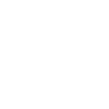
t = 0.00 s
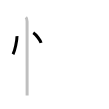
t = 2.25 s
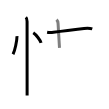
t = 4.50 s
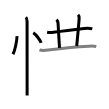
t = 6.50 s
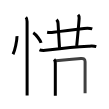
t = 8.75 s
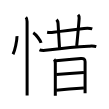
t = 11.00 s

The animated SVG that drew these frames (rendered in a browser with its animation timeline set to each time). Animation: 11 SMIL elements (animate=11); one cycle of 11.00 s.

<svg width="109px" height="109px" viewBox="0 0 px 109px" xmlns="http://www.w3.org/2000/svg" xmlns:xlink="http://www.w3.org/1999/xlink" xml:space="preserve" version="1.1"  baseProfile="full">
<path d="M17,36.12c0.03,4.47-2.09,14.65-3.97,18.12" style="fill:none;stroke:black;stroke-width:3;opacity:0">
  <animate attributeType="CSS" attributeName="opacity" from="0" to="1" begin="0s" dur="1s" repeatCount="Indefinite" fill="freeze" />
</path>
<path d="M33.27,32.83c2.75,1.79,7.1,7.35,7.79,10.13" style="fill:none;stroke:black;stroke-width:3;opacity:0">
  <animate attributeType="CSS" attributeName="opacity" from="0" to="1" begin="1s" dur="1s" repeatCount="Indefinite" fill="freeze" />
</path>
<path d="M25.87,17.25c1.06,1.06,1.21,2.88,1.21,4.25c0,0.7,0.02,46.5,0.03,66c0,3.92,0,6.79,0,8" style="fill:none;stroke:black;stroke-width:3;opacity:0">
  <animate attributeType="CSS" attributeName="opacity" from="0" to="1" begin="2s" dur="1s" repeatCount="Indefinite" fill="freeze" />
</path>
<path d="M47.12,32.31c2.26,0.44,4.54,0.33,6.4,0.03c9.17-1.45,22.32-3.04,30.51-3.9c2.72-0.28,5.58-0.43,8.25,0.41" style="fill:none;stroke:black;stroke-width:3;opacity:0">
  <animate attributeType="CSS" attributeName="opacity" from="0" to="1" begin="3s" dur="1s" repeatCount="Indefinite" fill="freeze" />
</path>
<path d="M56.52,19.63c1.11,1.11,1.48,2.37,1.55,3.83c0.05,1.04,0.83,14.63,1.43,24.35" style="fill:none;stroke:black;stroke-width:3;opacity:0">
  <animate attributeType="CSS" attributeName="opacity" from="0" to="1" begin="4s" dur="1s" repeatCount="Indefinite" fill="freeze" />
</path>
<path d="M78.1,14.75c1.02,1.12,1.12,2.54,1.05,3.58c-0.4,5.92-1.03,13.17-2.46,27.68" style="fill:none;stroke:black;stroke-width:3;opacity:0">
  <animate attributeType="CSS" attributeName="opacity" from="0" to="1" begin="5s" dur="1s" repeatCount="Indefinite" fill="freeze" />
</path>
<path d="M39.47,49.8c2.32,1.07,5.96,0.61,8.42,0.3c12.62-1.59,28.73-3.29,40.49-3.86c2.64-0.13,5.33-0.38,7.91,0.34" style="fill:none;stroke:black;stroke-width:3;opacity:0">
  <animate attributeType="CSS" attributeName="opacity" from="0" to="1" begin="6s" dur="1s" repeatCount="Indefinite" fill="freeze" />
</path>
<path d="M54.09,59.39c1.07,1.07,1.22,2.55,1.22,3.56c0,0.77,0,15.36,0,25.31c0,3.17,0,5.87,0,7.5" style="fill:none;stroke:black;stroke-width:3;opacity:0">
  <animate attributeType="CSS" attributeName="opacity" from="0" to="1" begin="7s" dur="1s" repeatCount="Indefinite" fill="freeze" />
</path>
<path d="M55.96,60.67c1.93-0.11,19.32-1.69,24.92-2.17c2.77-0.24,4.21,0.41,4.21,3.37c0,5.31-0.01,15.86-0.01,24.88c0,2.27,0,4.45,0,6.45" style="fill:none;stroke:black;stroke-width:3;opacity:0">
  <animate attributeType="CSS" attributeName="opacity" from="0" to="1" begin="8s" dur="1s" repeatCount="Indefinite" fill="freeze" />
</path>
<path d="M56.35,74.61c6.03-0.48,22.9-1.73,27.57-2.05" style="fill:none;stroke:black;stroke-width:3;opacity:0">
  <animate attributeType="CSS" attributeName="opacity" from="0" to="1" begin="9s" dur="1s" repeatCount="Indefinite" fill="freeze" />
</path>
<path d="M56.21,90.16c6.08-0.54,20.12-1.58,27.7-2.05" style="fill:none;stroke:black;stroke-width:3;opacity:0">
  <animate attributeType="CSS" attributeName="opacity" from="0" to="1" begin="10s" dur="1s" repeatCount="Indefinite" fill="freeze" />
</path>
</svg>
